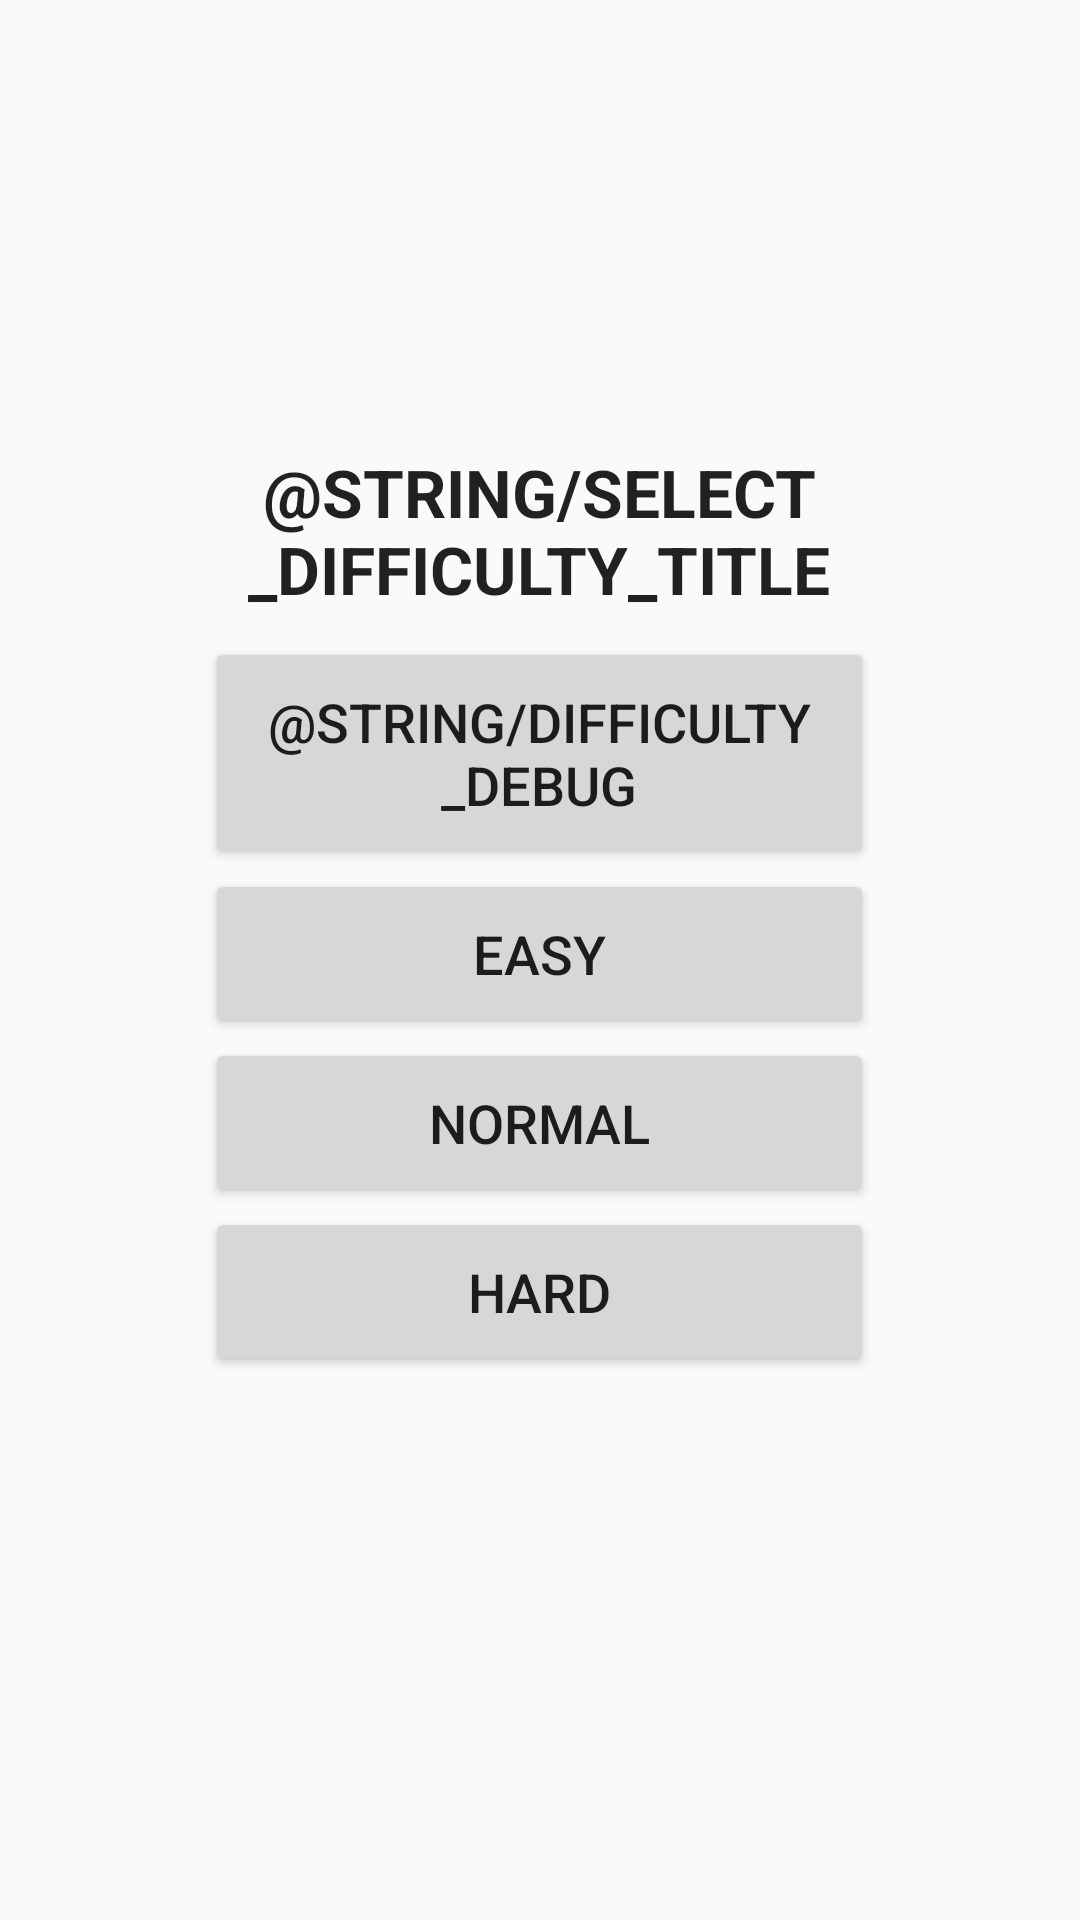

This screen was rendered from an Android layout file. Write that file and the resources it references.
<!-- AndroidManifest.xml: application theme AppTheme -->
<!-- res/layout/activity_select_difficulty.xml -->
<LinearLayout xmlns:android="http://schemas.android.com/apk/res/android"
              android:layout_width="fill_parent" android:layout_height="fill_parent"
              android:id="@+id/layoutContainer" android:orientation="horizontal"
              android:baselineAligned="false">
    <RelativeLayout
        android:layout_width="0dip"
        android:layout_height="fill_parent"
        android:layout_weight="@dimen/container_margin_weight">
    </RelativeLayout>
    <RelativeLayout
        android:layout_width="0dip"
        android:layout_height="fill_parent"
        android:layout_weight="@dimen/container_weight"
        android:layout_marginBottom="@dimen/container_bottom_margin">
        
        <LinearLayout
            android:orientation="vertical"
            android:layout_width="fill_parent"
            android:layout_height="wrap_content"
            android:layout_centerVertical="true"
            android:layout_centerHorizontal="true"
            android:id="@+id/container">

            <TextView
                android:layout_width="match_parent"
                android:layout_height="wrap_content"
                android:textAppearance="?android:attr/textAppearanceLarge"
                android:text="@string/select_difficulty_title"
                android:id="@+id/textView3"
                android:elegantTextHeight="false"
                android:textStyle="bold"
                android:textSize="@dimen/extra_large_text_size"
                android:gravity="center"
                android:paddingBottom="@dimen/default_padding"
                android:textAllCaps="true" />

            <Button
                android:layout_width="match_parent"
                android:layout_height="wrap_content"
                android:text="@string/difficulty_debug"
                android:id="@+id/btn_debug"
                android:textSize="@dimen/button_text_size"
                android:paddingTop="@dimen/default_button_padding"
                android:paddingBottom="@dimen/default_button_padding"/>

            <Button
                android:layout_width="match_parent"
                android:layout_height="wrap_content"
                android:text="@string/difficulty_easy"
                android:id="@+id/btn_easy"
                android:textSize="@dimen/button_text_size"
                android:paddingTop="@dimen/default_button_padding"
                android:paddingBottom="@dimen/default_button_padding"/>

            <Button
                android:layout_width="match_parent"
                android:layout_height="wrap_content"
                android:text="@string/difficulty_normal"
                android:id="@+id/btn_normal"
                android:textSize="@dimen/button_text_size"
                android:paddingTop="@dimen/default_button_padding"
                android:paddingBottom="@dimen/default_button_padding" />

            <Button
                android:layout_width="match_parent"
                android:layout_height="wrap_content"
                android:text="@string/difficulty_hard"
                android:id="@+id/btn_hard"
                android:textSize="@dimen/button_text_size"
                android:paddingTop="@dimen/default_button_padding"
                android:paddingBottom="@dimen/default_button_padding" />

        </LinearLayout>
        
    </RelativeLayout>
    <RelativeLayout
        android:layout_width="0dip"
        android:layout_height="fill_parent"
        android:layout_weight="@dimen/container_margin_weight">
    </RelativeLayout>
</LinearLayout>
<!-- resources referenced by this layout -->
<resources>
  <dimen name="button_text_size">18dp</dimen>
  <dimen name="container_bottom_margin">32dp</dimen>
  <item name="container_margin_weight" type="dimen" format="float">0.19</item>
  <item name="container_weight" type="dimen" format="float">0.62</item>
  <dimen name="default_button_padding">16dp</dimen>
  <dimen name="default_padding">8dp</dimen>
  <dimen name="extra_large_text_size">22dp</dimen>
  <string name="difficulty_easy">Easy</string>
  <string name="difficulty_hard">Hard</string>
  <string name="difficulty_normal">Normal</string>
  <style name="AppTheme" parent="android:Theme.Material.Light.NoActionBar.Fullscreen">
          <item name="android:windowContentTransitions">true</item>
  
          <item name="android:windowEnterTransition">@transition/explode</item>
          <item name="android:windowExitTransition">@transition/explode</item>
  
          <item name="android:windowSharedElementEnterTransition">@transition/change_image_transform</item>
          <item name="android:windowSharedElementExitTransition">@transition/change_image_transform</item>
      </style>
</resources>
